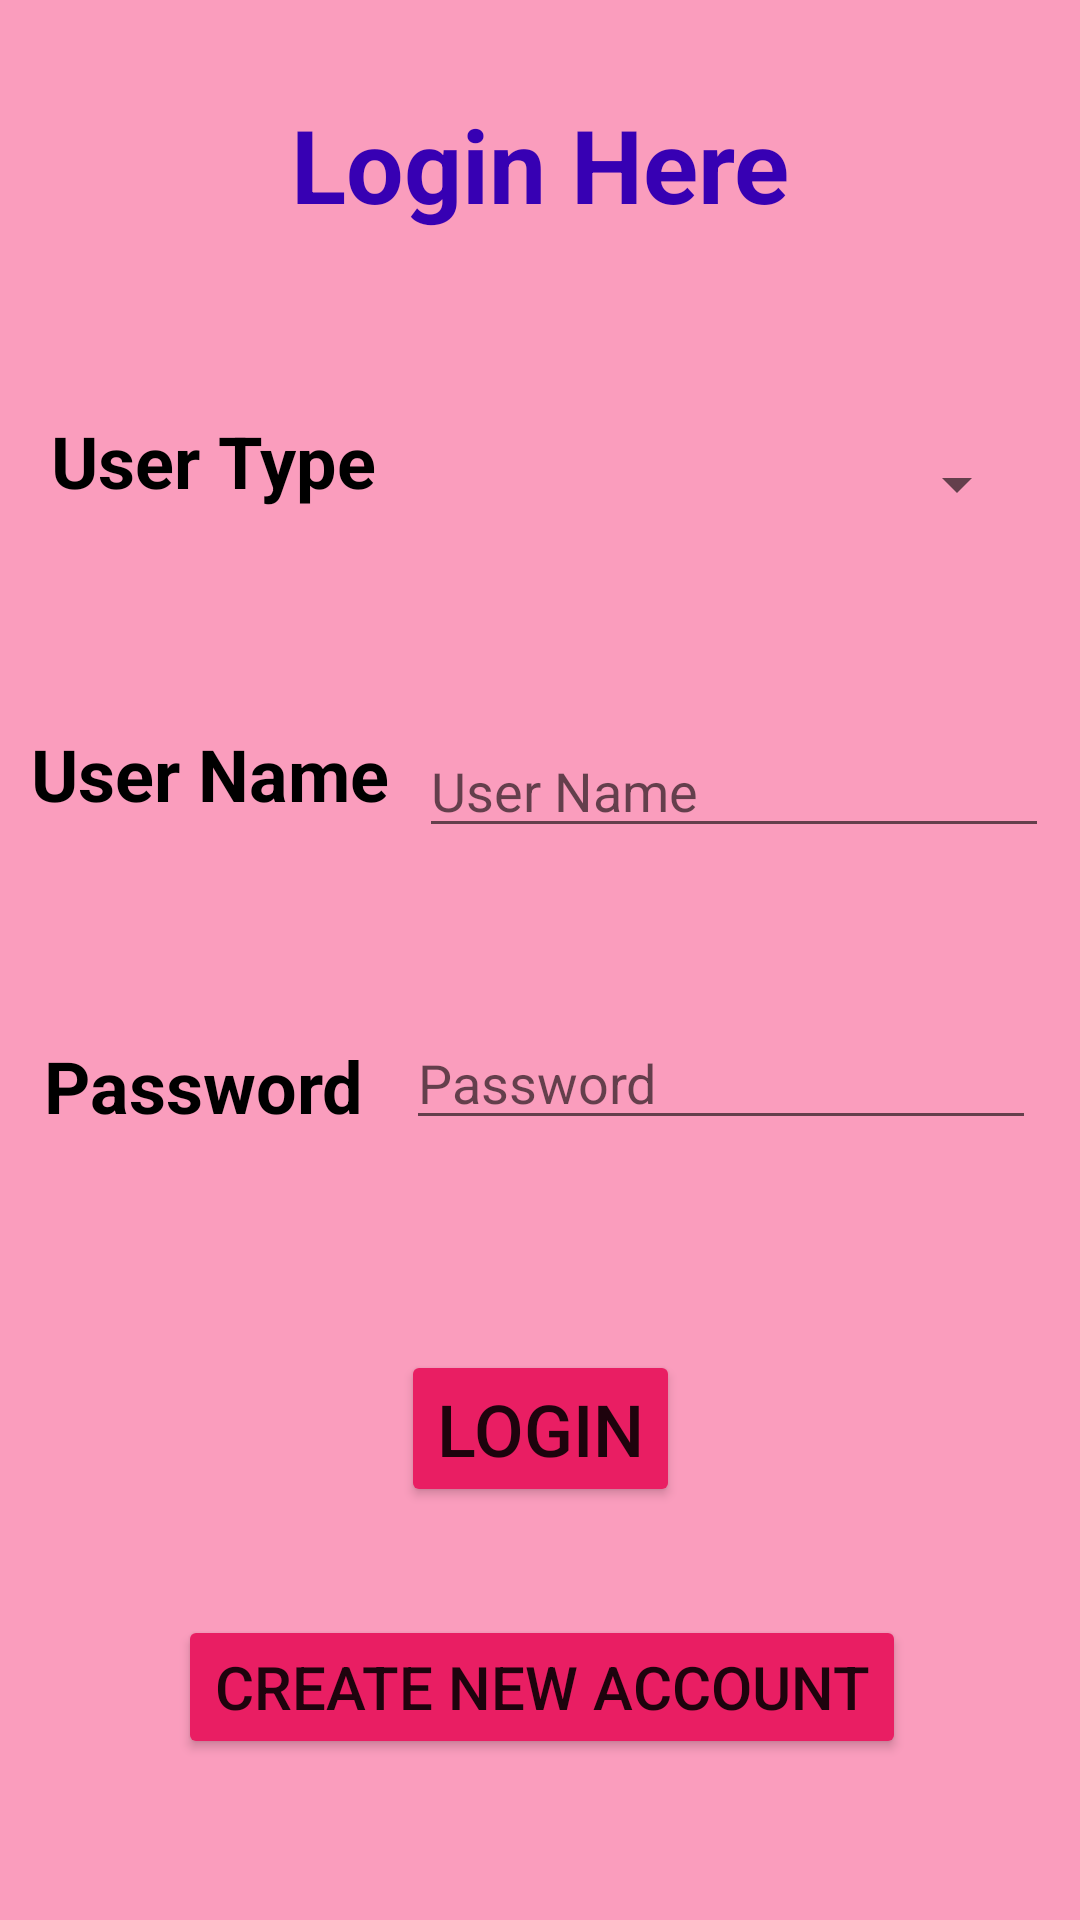

Here is an Android app screen rendered from its layout file. Give the layout XML and the strings, colors and styles it references.
<!-- AndroidManifest.xml: application theme Theme.CupCake_Factory -->
<!-- res/layout/activity_login.xml -->
<?xml version="1.0" encoding="utf-8"?>
<androidx.constraintlayout.widget.ConstraintLayout xmlns:android="http://schemas.android.com/apk/res/android"
    xmlns:app="http://schemas.android.com/apk/res-auto"
    xmlns:tools="http://schemas.android.com/tools"
    android:id="@+id/ConstraintLayout"
    android:layout_width="match_parent"
    android:layout_height="match_parent"
    android:background="#FA9DBD"
    android:onClick="@string/Register"
    tools:context=".Login">

    <TextView
        android:id="@+id/L_Head"
        android:layout_width="wrap_content"
        android:layout_height="wrap_content"
        android:layout_marginTop="32dp"
        android:text="@string/Login_Head"
        android:textColor="@color/purple_700"
        android:textSize="34sp"
        android:textStyle="bold"
        app:layout_constraintEnd_toEndOf="parent"
        app:layout_constraintStart_toStartOf="parent"
        app:layout_constraintTop_toTopOf="parent" />

    <TextView
        android:id="@+id/Login_Type"
        android:layout_width="wrap_content"
        android:layout_height="wrap_content"
        android:layout_marginTop="60dp"
        android:text="@string/Login_Type"
        android:textColor="@color/black"
        android:textSize="24sp"
        android:textStyle="bold"
        app:layout_constraintEnd_toStartOf="@+id/spinner"
        app:layout_constraintHorizontal_bias="0.5"
        app:layout_constraintStart_toStartOf="parent"
        app:layout_constraintTop_toBottomOf="@+id/L_Head" />

    <Spinner
        android:id="@+id/spinner"
        android:layout_width="200dp"
        android:layout_height="48dp"
        android:layout_marginTop="60dp"
        android:entries="@array/type"
        app:layout_constraintEnd_toEndOf="parent"
        app:layout_constraintHorizontal_bias="0.5"
        app:layout_constraintStart_toEndOf="@+id/Login_Type"
        app:layout_constraintTop_toBottomOf="@+id/L_Head" />

    <TextView
        android:id="@+id/username"
        android:layout_width="wrap_content"
        android:layout_height="48dp"
        android:layout_marginTop="72dp"
        android:text="@string/username"
        android:textColor="@color/black"
        android:textSize="24sp"
        android:textStyle="bold"
        app:layout_constraintEnd_toStartOf="@+id/edtUser"
        app:layout_constraintHorizontal_bias="0.5"
        app:layout_constraintStart_toStartOf="parent"
        app:layout_constraintTop_toBottomOf="@+id/Login_Type" />

    <TextView
        android:id="@+id/password"
        android:layout_width="wrap_content"
        android:layout_height="wrap_content"
        android:layout_marginTop="56dp"
        android:text="@string/password"
        android:textColor="@color/black"
        android:textSize="24sp"
        android:textStyle="bold"
        app:layout_constraintEnd_toStartOf="@+id/edtPassword"
        app:layout_constraintHorizontal_bias="0.5"
        app:layout_constraintStart_toStartOf="parent"
        app:layout_constraintTop_toBottomOf="@+id/username" />

    <EditText
        android:id="@+id/edtUser"
        android:layout_width="wrap_content"
        android:layout_height="wrap_content"
        android:layout_marginTop="56dp"
        android:ems="10"
        android:hint="@string/username"
        android:inputType="textPersonName"
        app:layout_constraintEnd_toEndOf="parent"
        app:layout_constraintHorizontal_bias="0.5"
        app:layout_constraintStart_toEndOf="@+id/username"
        app:layout_constraintTop_toBottomOf="@+id/spinner" />

    <EditText
        android:id="@+id/edtPassword"
        android:layout_width="wrap_content"
        android:layout_height="wrap_content"
        android:layout_marginTop="56dp"
        android:ems="10"
        android:hint="@string/password"
        android:inputType="textPassword"
        app:layout_constraintEnd_toEndOf="parent"
        app:layout_constraintHorizontal_bias="0.5"
        app:layout_constraintStart_toEndOf="@+id/password"
        app:layout_constraintTop_toBottomOf="@+id/edtUser" />

    <Button
        android:id="@+id/btnLogin"
        android:layout_width="wrap_content"
        android:layout_height="wrap_content"
        android:layout_marginTop="70dp"
        android:backgroundTint="#E91E63"
        android:text="LOGIN"
        android:textSize="24sp"
        app:layout_constraintEnd_toEndOf="parent"
        app:layout_constraintStart_toStartOf="parent"
        app:layout_constraintTop_toBottomOf="@+id/edtPassword" />

    <Button
        android:id="@+id/btnCreateAccount"
        android:layout_width="wrap_content"
        android:layout_height="wrap_content"
        android:layout_marginTop="36dp"
        android:backgroundTint="#E91E63"
        android:text="Create new Account"
        android:textSize="20sp"
        app:layout_constraintEnd_toEndOf="parent"
        app:layout_constraintHorizontal_bias="0.505"
        app:layout_constraintStart_toStartOf="parent"
        app:layout_constraintTop_toBottomOf="@+id/btnLogin" />
</androidx.constraintlayout.widget.ConstraintLayout>
<!-- resources referenced by this layout -->
<resources>
  <string-array name="type">
          <item> </item>
          <item> Admin </item>
          <item> User </item>
      </string-array>
  <string name="Login_Head"> Login Here </string>
  <string name="Login_Type"> User Type </string>
  <string name="Register"> Register </string>
  <string name="password"> Password </string>
  <string name="username"> User Name </string>
  <style name="Theme.CupCake_Factory" parent="Theme.MaterialComponents.DayNight.DarkActionBar">
          
          <item name="colorPrimary">@color/purple_500</item>
          <item name="colorPrimaryVariant">@color/purple_700</item>
          <item name="colorOnPrimary">@color/white</item>
          
          <item name="colorSecondary">@color/teal_200</item>
          <item name="colorSecondaryVariant">@color/teal_700</item>
          <item name="colorOnSecondary">@color/black</item>
          
          <item name="android:statusBarColor">?attr/colorPrimaryVariant</item>
          
      </style>
  <!-- not gathered from this repository: default colours our renderer supplied (Android Studio template values) -->
  <color name="purple_500">#FF6200EE</color>
  <color name="purple_700">#FF3700B3</color>
  <color name="teal_200">#FF03DAC5</color>
  <color name="teal_700">#FF018786</color>
  <color name="black">#FF000000</color>
  <color name="white">#FFFFFFFF</color>
</resources>
